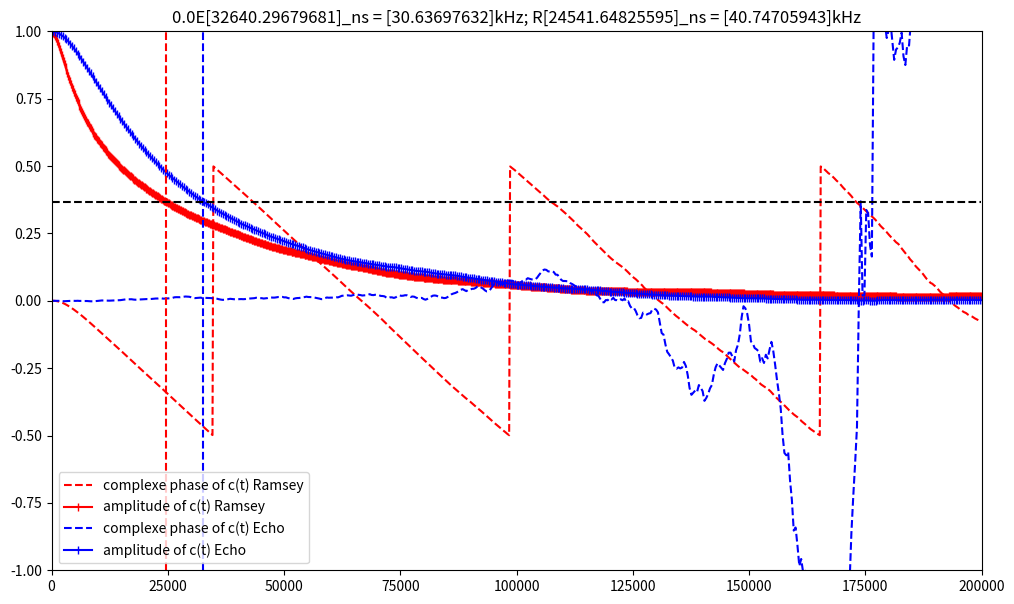

Here is the Python script that generated this plot:
from typing import Protocol, TypeVar
import dataclasses
import time

import matplotlib.pyplot as pl
import numpy as np
import pylab as pl
import scipy.optimize as opt
import tqdm

Phi0 = 2.0678e-15
''' in units of Weber (Wb) = T/m^2'''
hbar = 1.0545718e-34
h = 6.62607004e-34
pi = np.pi
phi0 = Phi0 / 2 / pi
u0 = 4e-7 * pi


# noinspection DuplicatedCode,PyPep8Naming
@dataclasses.dataclass
class NoiseGen1OverF:
    """Noise generator of pink noise, """
    t_step_ns: float
    n_fft: int = 16_000

    @property
    def t_total_ns(self):
        return self.n_fft * self.t_step_ns

    @t_total_ns.setter
    def t_total_ns(self, value):
        """beware, this set is only approximate, coz of ceil function"""
        self.n_fft = int(np.ceil(value / self.t_step_ns))

    @property
    def fft_freqs_GHz(self):
        return np.fft.fftfreq(self.n_fft, d=self.t_step_ns)

    @property
    def fft_ts_ns(self):
        return np.arange(self.n_fft) * self.t_step_ns

    def power_spectrum_from_fft(self, fft):
        """
        numerical observation:
        fft = sum( X(t_i) phase(t_i) ,i) = n_fft * <X(t_i)phase(t_i)>

        The following two expressions are the same:
        |n_fft * <X(t_i)phase(t_i)>|^2 * dt / (2 pi n_fft) ~ n_fft dt X^2 / (2pi)
        1/(2pi) * integral[<X(t_i)X(0)phase(t_i)>dt] ~  n_fft dt X^2 / (2pi)
        """
        return np.abs(fft) ** 2 * self.t_step_ns / (2 * np.pi * self.n_fft)

    def power_spectrum(self, temperal_all):
        """
        brute-force calculation of power_spectrum, using the expression
        1/(2pi) * integral[<X(t_i)X(0)phase(t_i)>dt] ~ n_fft dt X^2 / (2pi)
        """
        auto_correlation = np.zeros(self.n_fft)
        for i in tqdm.tqdm(range(self.n_fft), total=self.n_fft):
            move = i
            auto_correlation += temperal_all[move] * np.roll(temperal_all, -move) / self.n_fft
        power_spectral = np.real(np.fft.fft(auto_correlation) * self.t_step_ns / 2 / np.pi)
        return power_spectral

    def generate(self, A2, t_cut_off_ns=None,
                 fixed_radial_cutoff=False,  # should the Fourrier component amplitudes be A2/f? or just the envelope?
                 return_fft_coef=True,
                 return_power_spectrum=True
                 ):
        print('generating noise')
        frequencies_GHz = self.fft_freqs_GHz
        df = (frequencies_GHz[1] - frequencies_GHz[0])
        fcutoff_GHz = 1. / t_cut_off_ns if t_cut_off_ns is not None else df
        filter = np.sqrt(A2 / np.maximum(np.abs(frequencies_GHz), fcutoff_GHz) * self.n_fft / self.t_step_ns)
        fft_coeffs = (np.random.randn(self.n_fft) + 1j * np.random.randn(self.n_fft))
        if fixed_radial_cutoff:
            fft_coeffs *= np.sqrt(2) / np.abs(fft_coeffs)  # now NORMALIZED in amplitude with random phase
        fft_coeffs = fft_coeffs * filter
        fft_coeffs[0] = 0.  # it is not our job to place an offset

        temperal_samples_all = np.fft.ifft(fft_coeffs)
        temperal_samples_all = temperal_samples_all.real
        fft_coeffs = np.fft.fft(temperal_samples_all) if return_fft_coef else None
        power_spectrum = self.power_spectrum_from_fft(fft_coeffs) if return_power_spectrum else None
        print('generated noise')
        return (temperal_samples_all,) + (fft_coeffs,) * return_fft_coef + (power_spectrum,) * return_power_spectrum


T = TypeVar('T')


class PhiDependentTransition(Protocol):
    def qubit_freq_GHz(self, frustration_Phi0: T) -> T:
        ...


@dataclasses.dataclass
class powerlaw:
    """represents an transition, such that the k-th derivative is stored under ck"""
    c0_GHz: float = 0.
    c1_GHz_o_Phi0: float = 0.
    c2_GHz_o_Phi02: float = 1.

    def qubit_freq_GHz(self, frustration_Phi0):
        return self.c0_GHz + \
               self.c1_GHz_o_Phi0 * frustration_Phi0 + \
               0.5 * self.c2_GHz_o_Phi02 * frustration_Phi0 ** 2


def qb_plot_t2s_at(transition: PhiDependentTransition,
                   t_step_ns=200,  # smallest unit of time in ns, corresponds to high frequency cutoff
                   t_observation_ns=200_000,  # interval on which Gamma2(R or E) will be observed
                   t_cut_off_ns=200_000 * 256,  # manual low-f cutoff of the generation
                   t_total_ns=200_000 * 2048,
                   # duration of noise generated, will correspond to fft frequency resolution
                   A_amplitude_Phi0=1.0e-06,  # noise amplitude, in units of Phi0
                   generated=None,  # to bypass the noise-generation with existing noise array

                   offset_Phi0=0.,  # offsets the noise array before calculating transition(t)

                   plot=False,
                   laziness=16,  # laziness of the sweeping-window ensemble averaging
                   return_curves=False,
                   ):
    # see how all parameters are in temperal domain, for easy intuitive comparisons,
    # plz check a posteriori that all scales are well chosen

    ng1of = NoiseGen1OverF(t_step_ns=t_step_ns, n_fft=t_total_ns // t_step_ns)

    # choose one out of the presets
    if generated is None:
        flux_trajectory_Phi0, *_ = ng1of.generate(A2=A_amplitude_Phi0 ** 2, t_cut_off_ns=t_cut_off_ns)
    else:
        flux_trajectory_Phi0 = generated

    flux_trajectory_Phi0: np.ndarray  # temporal sampled returned as np array
    # choose one out of the presets

    print('calculating qubit freq(t)')
    dfs_GHz = transition.qubit_freq_GHz(flux_trajectory_Phi0 + offset_Phi0)
    print('calculated qubit freq(t)')
    dfs_GHz -= np.mean(dfs_GHz)  # so we get less shaky phase in the end

    tobs_tstep = int(t_observation_ns // t_step_ns)  # how many steps in the observation period

    print('integrating trajectory')
    dfs_GHz = np.concatenate([[0], dfs_GHz, dfs_GHz])  # notice how we repeat the signals two times
    # this wrapping solves

    cumsum_radian: np.ndarray = np.cumsum(dfs_GHz) * (t_step_ns * 2 * np.pi)

    print(f'{cumsum_radian.size} items in cumsum, end = {cumsum_radian[-1]:.3e} (should be 0. coz of df-=mean(df))')
    print('integrated trajectory')

    print('sweeping ensemble-averaging window')
    time.sleep(0.3)

    def sweep():
        # these two will become ndarrays buffers for ensemble averaging
        ramseyAccu, echoAccu_interpulse = 0., 0.

        ttot_tstep = ng1of.n_fft
        tot_sz = 0
        for i in tqdm.tqdm(range(0, tobs_tstep, laziness), total=len(range(0, tobs_tstep, laziness))):
            _sz = (((ttot_tstep - i) // tobs_tstep) + ((ttot_tstep - i) % tobs_tstep > 0)) * tobs_tstep
            tot_sz += _sz
            _cumsum_radian = cumsum_radian[i:i + _sz]
            _cumsum_radian.shape = (_sz // tobs_tstep, tobs_tstep)
            phaseR = _cumsum_radian - _cumsum_radian[:, 0].reshape((_sz // tobs_tstep, 1))
            ramseyAccu = ramseyAccu + np.exp(1j * phaseR).mean(axis=0)

            if _cumsum_radian.shape[0] % 2 == 1:  # echo requires
                _cumsum_radian = np.delete(_cumsum_radian, -1, axis=0)

            #
            double = _cumsum_radian.reshape((_sz // tobs_tstep // 2, tobs_tstep, 2))
            single = double.reshape((_sz // tobs_tstep // 2, 2, tobs_tstep))
            single = single[:, 0, :].squeeze()
            phaseE = single * 2 - (double[:, :, 0] + single[:, 0].reshape((single.shape[0], 1)))
            echoAccu_interpulse = echoAccu_interpulse + np.exp(1j * phaseE).mean(axis=0)
        ramseyAccu /= ramseyAccu[0]
        echoAccu_interpulse /= echoAccu_interpulse[0]
        return ramseyAccu, echoAccu_interpulse

    ramseyAccu, echoAccu_interpulse = sweep()
    times = np.arange(tobs_tstep) * t_step_ns

    found_t2s = False
    try:
        idx_t2e = np.argmin(np.abs(np.abs(echoAccu_interpulse) - 1. / np.e))
        idx_t2r = np.argmin(np.abs(np.abs(ramseyAccu) - 1. / np.e))
        t2e = opt.fsolve(lambda x: np.interp(x, times, np.abs(echoAccu_interpulse) - 1. / np.e), times[idx_t2e]) * 2
        t2r = opt.fsolve(lambda x: np.interp(x, times, np.abs(ramseyAccu) - 1. / np.e), times[idx_t2r])
        found_t2s = True
    except:
        t2e = t2r = np.nan  # not available

    if plot:
        pl.figure(figsize=(12, 7))
        pl.plot(times, np.angle(ramseyAccu) / 2 / np.pi, 'r--')
        pl.plot(times, np.abs(ramseyAccu), '-|r')
        pl.plot(times * 2, np.angle(echoAccu_interpulse), 'b--')
        pl.plot(times * 2, np.abs(echoAccu_interpulse), '-|b')
        pl.legend(['complexe phase of c(t) Ramsey', 'amplitude of c(t) Ramsey',
                   'complexe phase of c(t) Echo', 'amplitude of c(t) Echo'], loc='lower left')
        if found_t2s:
            pl.plot([t2e, t2e], [-1, 1], '--b')
            pl.plot([t2r, t2r], [-1, 1], '--r')
        pl.plot([times.min(), times.max()], [1 / np.e] * 2, '--k')
        pl.xlim(0, t_observation_ns), pl.ylim(-1., 1.)
        pl.title(
            f'{offset_Phi0}' +
            (f'E{t2e}_ns = {1e6 / (t2e)}kHz; R{t2r}_ns = {1e6 / t2r}kHz' if found_t2s else '')
        )

    return (t2r, t2e) + (times, np.abs(ramseyAccu), np.abs(echoAccu_interpulse)) * return_curves


def main():
    def qb_spectrum(Delta, Ip, offset=0.):
        def fun(x):
            return np.sqrt(Delta ** 2 + (2 * Ip * Phi0 * (x + offset) / h / 1e9) ** 2)

        return fun

    Delta = 6.
    Ip = 300e-9

    # checking that we have not made mistakes over the derivative calculations
    offset = 30e-6 * 0
    sp = qb_spectrum(Delta, Ip, offset)
    c1_sp = (sp(1e-8) - sp(-1e-8)) / (2e-8)
    c2_sp = (sp(1e-8) + sp(-1e-8) - 2 * sp(0)) / (1e-8) ** 2
    c1 = (2 * Ip * Phi0 / (h * Delta * 1e9)) ** 2 * Delta * offset
    c2 = (2 * Ip * Phi0 / (h * Delta * 1e9)) ** 2 * Delta

    # printing some of the settings and analytical predictions of gamma1 and gamma2
    A_Phi0 = 2e-6
    print(f'c2={c2}')
    print(f'c1={c1}')
    print(f'A_Phi0={A_Phi0}')
    print(f'gamma2[kHz]={11.5959 * (A_Phi0 * Phi0) ** 2 * (c2 / Phi0 ** 2) * 1e6}')
    print(f'gamma1[kHz]='
          f'{(2 * Ip / hbar) ** 2 * (offset * Phi0) / (2 * pi * Delta * 1e12) * (A_Phi0 * Phi0) * np.sqrt(np.log(2))}')

    # checking that a power law approximates the full spectrum well locally
    qb = powerlaw(c0_GHz=sp(0), c1_GHz_o_Phi0=c1 * 1, c2_GHz_o_Phi02=c2 * 1)
    print(qb.qubit_freq_GHz(-40e-6), sp(-40e-6))
    print(qb.qubit_freq_GHz(-20e-6), sp(-20e-6))
    print(qb.qubit_freq_GHz(0.), sp(0.))
    print(qb.qubit_freq_GHz(20e-6), sp(20e-6))
    print(qb.qubit_freq_GHz(40e-6), sp(40e-6))

    qb_plot_t2s_at(qb, A_amplitude_Phi0=A_Phi0, plot=True)
    pl.show()


if __name__ == '__main__':
    main()
